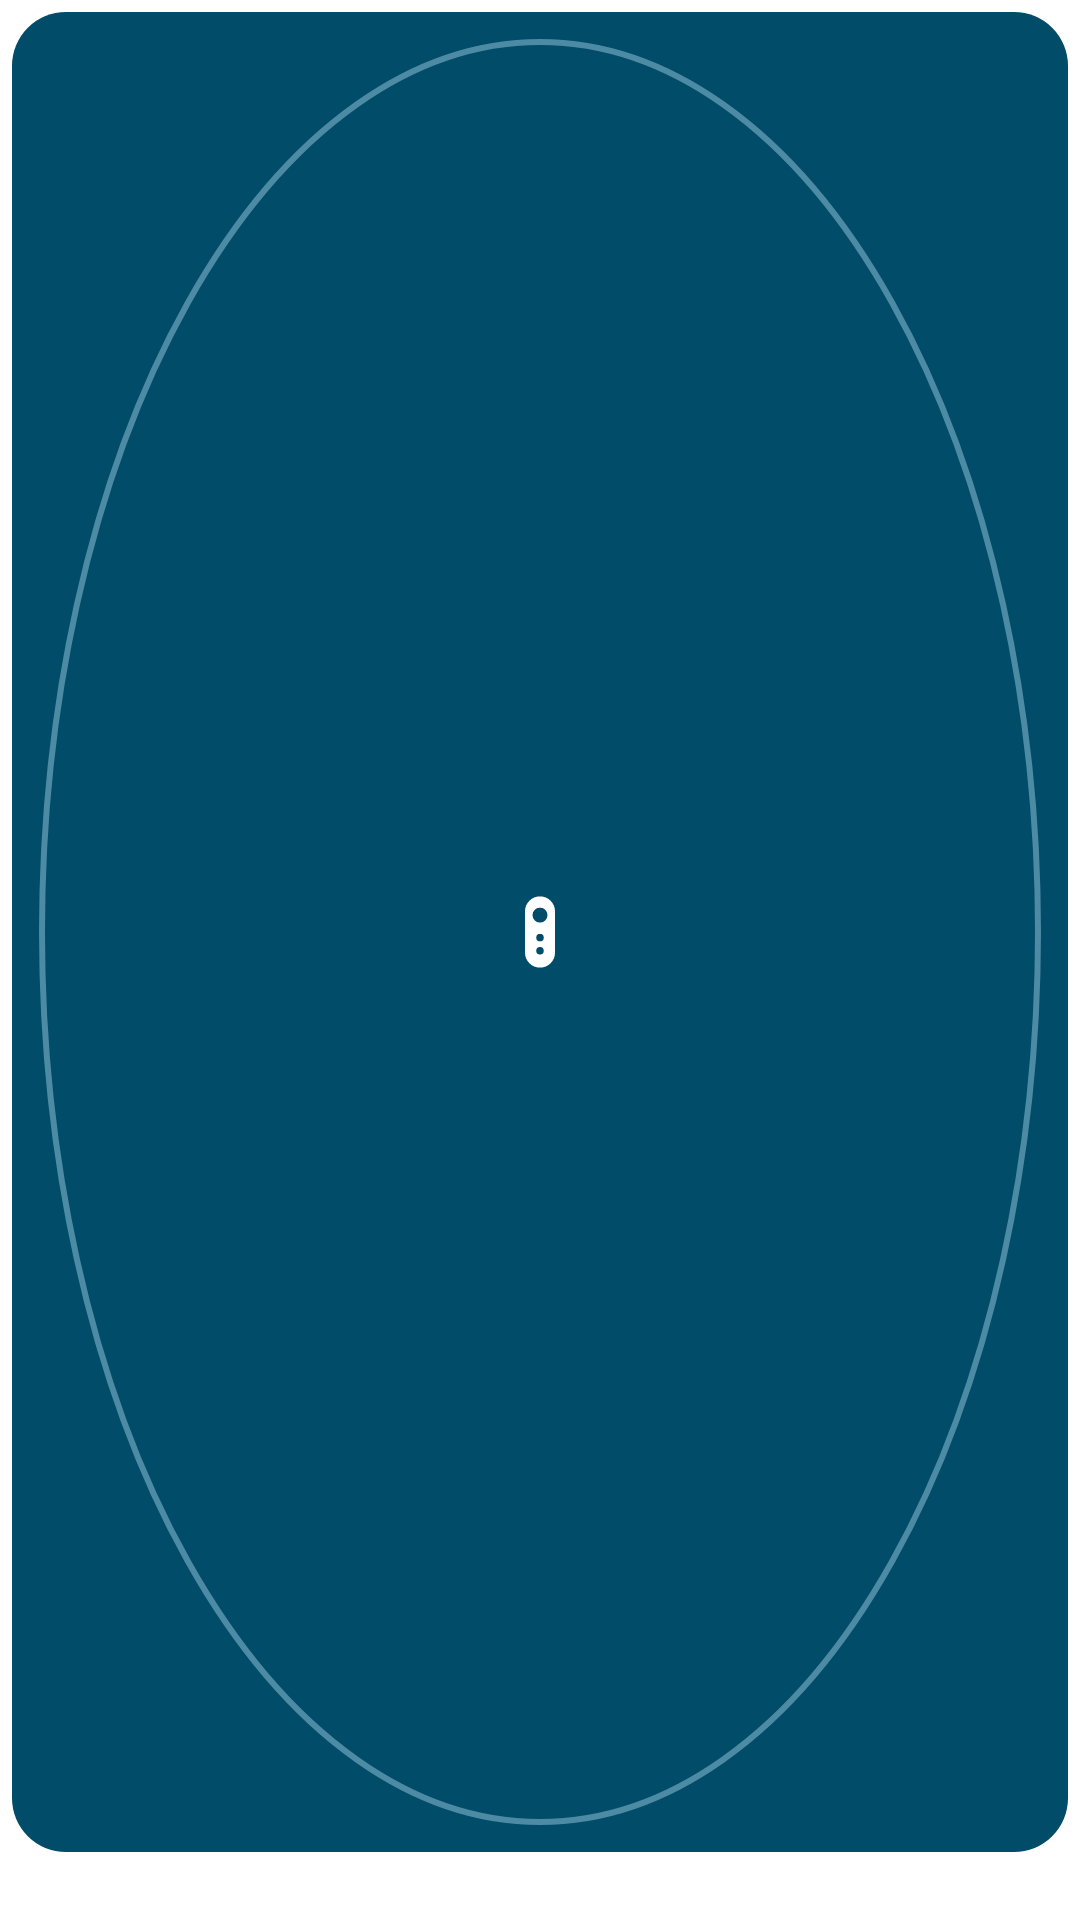

Layout XML and referenced resources for this Android screen:
<!-- AndroidManifest.xml: application theme Theme.Puck -->
<!-- res/layout/widget_device.xml -->
<?xml version="1.0" encoding="utf-8"?>
<LinearLayout xmlns:android="http://schemas.android.com/apk/res/android"
    xmlns:tools="http://schemas.android.com/tools"
    android:id="@+id/widget_root"
    android:layout_width="match_parent"
    android:layout_height="match_parent"
    android:orientation="vertical"
    android:gravity="center"
    android:padding="4dp">

    <FrameLayout
        android:layout_width="match_parent"
        android:layout_height="0dp"
        android:layout_weight="1"
        android:background="@drawable/widget_tile_bg">

        <ImageView
            android:layout_width="match_parent"
            android:layout_height="match_parent"
            android:padding="9dp"
            android:alpha="0.4"
            android:src="@drawable/widget_ring"
            android:importantForAccessibility="no" />

        <ImageView
            android:layout_width="30dp"
            android:layout_height="30dp"
            android:layout_gravity="center"
            android:src="@drawable/ic_widget_remote"
            android:importantForAccessibility="no" />
    </FrameLayout>

    <TextView
        android:id="@+id/widget_label"
        android:layout_width="match_parent"
        android:layout_height="wrap_content"
        android:layout_marginTop="4dp"
        android:gravity="center"
        android:maxLines="1"
        android:ellipsize="end"
        android:textSize="11sp"
        android:textColor="@color/widget_on_background"
        tools:text="Living Room" />

</LinearLayout>
<!-- resources referenced by this layout -->
<resources>
  <color name="widget_on_background">#FF1A1A1C</color>
  <!-- drawable ic_widget_remote (drawable) -->
  <?xml version="1.0" encoding="utf-8"?>
  <vector xmlns:android="http://schemas.android.com/apk/res/android"
      android:width="24dp" android:height="24dp"
      android:viewportWidth="24" android:viewportHeight="24">
      <path
          android:fillType="evenOdd"
          android:fillColor="#FFFFFFFF"
          android:pathData="M12,2.5a4,4 0 0,1 4,4v11a4,4 0 0,1 -4,4a4,4 0 0,1 -4,-4v-11a4,4 0 0,1 4,-4z
              M12,5.5a2,2 0 1,0 0,4a2,2 0 1,0 0,-4z
              M12,12.5a1,1 0 1,0 0,2a1,1 0 1,0 0,-2z
              M12,16a1,1 0 1,0 0,2a1,1 0 1,0 0,-2z" />
  </vector>
  <!-- drawable widget_ring (drawable) -->
  <?xml version="1.0" encoding="utf-8"?>
  <shape xmlns:android="http://schemas.android.com/apk/res/android" android:shape="oval">
      <stroke android:width="2dp" android:color="@color/puck_widget_glyph" />
      <solid android:color="@android:color/transparent" />
  </shape>
  <!-- drawable widget_tile_bg (drawable) -->
  <?xml version="1.0" encoding="utf-8"?>
  <shape xmlns:android="http://schemas.android.com/apk/res/android"
      android:shape="rectangle">
      <corners android:radius="18dp" />
      <solid android:color="@color/puck_widget_tile" />
  </shape>
  <style name="Theme.Puck" parent="android:Theme.Material.Light.NoActionBar">
          <item name="android:windowBackground">@color/window_background</item>
      </style>
  <color name="puck_widget_glyph">#FFD6E3FF</color>
  <color name="puck_widget_tile">#FF284777</color>
  <color name="window_background">#FF121316</color>
</resources>
